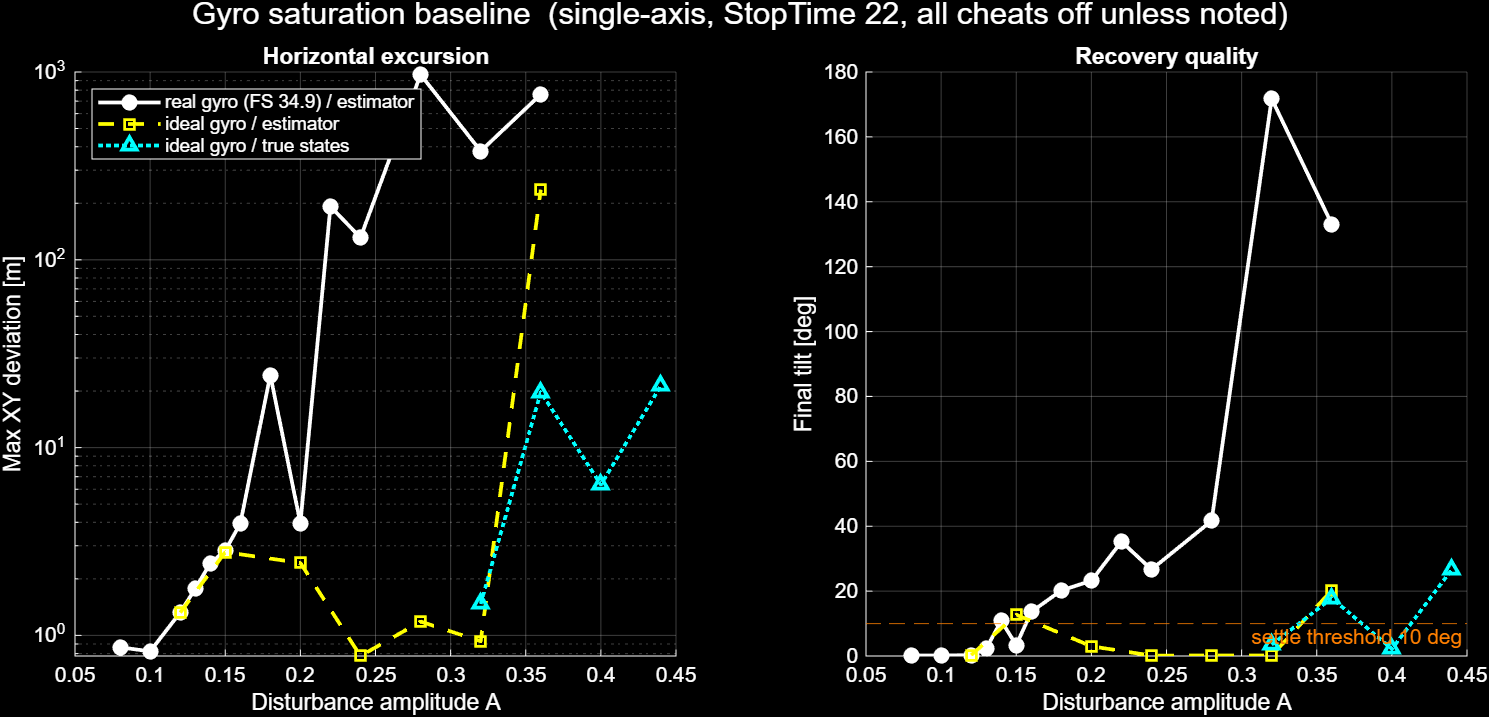

The data file committed next to this chart (first rows):
A, maxTilt, netRot, nFlips, finalTilt, finalRate, maxDev, settle, verdict, config
0.08, 28.37, -0.1744, 0, 0.1754, 0.007523, 0.8641, 2.855, no-flip, real gyro / est
0.1, 45.58, -0.1505, 0, 0.1515, 0.01197, 0.8221, 3.3, no-flip, real gyro / est
0.12, 66.8, -0.2597, 0, 0.2598, 0.03956, 1.323, 9.12, no-flip, real gyro / est
0.13, 78.8, 2.28, 0, 2.281, 0.2045, 1.771, 13.76, no-flip, real gyro / est
0.14, 91.82, 10.84, 0, 10.84, 0.2393, 2.418, 14, return, real gyro / est
0.15, 105.9, 3.349, 0, 3.354, 0.02752, 2.83, 12.21, return, real gyro / est
0.16, 120.9, 13.61, 0, 13.61, 0.5098, 3.94, 14, return, real gyro / est
0.18, 154.2, 20.2, 0, 20.22, 0.3548, 24.35, 14, return, real gyro / est
0.2, 178.5, -23.17, 0, 23.18, 0.04268, 3.95, 14, return, real gyro / est
0.22, 177, -395.3, 1, 35.26, 0.1484, 192.3, 14, flip x1 UNSETTLED, real gyro / est
0.24, 178.6, -352.3, 1, 26.67, 0.03296, 131.2, 14, flip x1 UNSETTLED, real gyro / est
0.28, 173.8, -350.7, 1, 41.67, 7.648, 969.2, 14, flip x1 UNSETTLED, real gyro / est
0.32, 179.8, -908.1, 3, 171.8, 0.07132, 379, 14, flip x3 UNSETTLED, real gyro / est
0.36, 176.8, -854.8, 2, 133.1, 5.909, 760.2, 14, flip x2 UNSETTLED, real gyro / est
0.12, 66.8, -0.2597, 0, 0.2598, 0.03956, 1.323, 9.12, no-flip, ideal gyro / est
0.15, 105.9, 12.71, 0, 12.71, 0.05534, 2.775, 14, return, ideal gyro / est
0.2, 178.5, -363, 1, 2.998, 0.0348, 2.432, 12.1, flip x1 OK, ideal gyro / est
0.24, 178.6, -359.9, 1, 0.1224, 0.007687, 0.7766, 3.535, flip x1 OK, ideal gyro / est
0.28, 171.9, -359.8, 1, 0.1509, 0.02619, 1.185, 7.315, flip x1 OK, ideal gyro / est
0.32, 178.6, -720.1, 2, 0.1411, 0.01654, 0.9304, 5.695, flip x2 OK, ideal gyro / est
0.36, 176.5, -1100, 3, 20.25, 0.031, 236.4, 14, flip x3 UNSETTLED, ideal gyro / est
0.32, 178.6, -716.5, 2, 3.503, 0.01524, 1.469, 9.38, flip x2 OK, ideal gyro / truth
0.36, 176.5, -1080, 3, 17.81, 0.5623, 19.73, 14, flip x3 UNSETTLED, ideal gyro / truth
0.4, 178.3, -1079, 3, 2.183, 0.2887, 6.35, 13.6, flip x3 OK, ideal gyro / truth
0.44, 173.9, -722.9, 2, 26.72, 0.1634, 21.39, 14, flip x2 UNSETTLED, ideal gyro / truth
